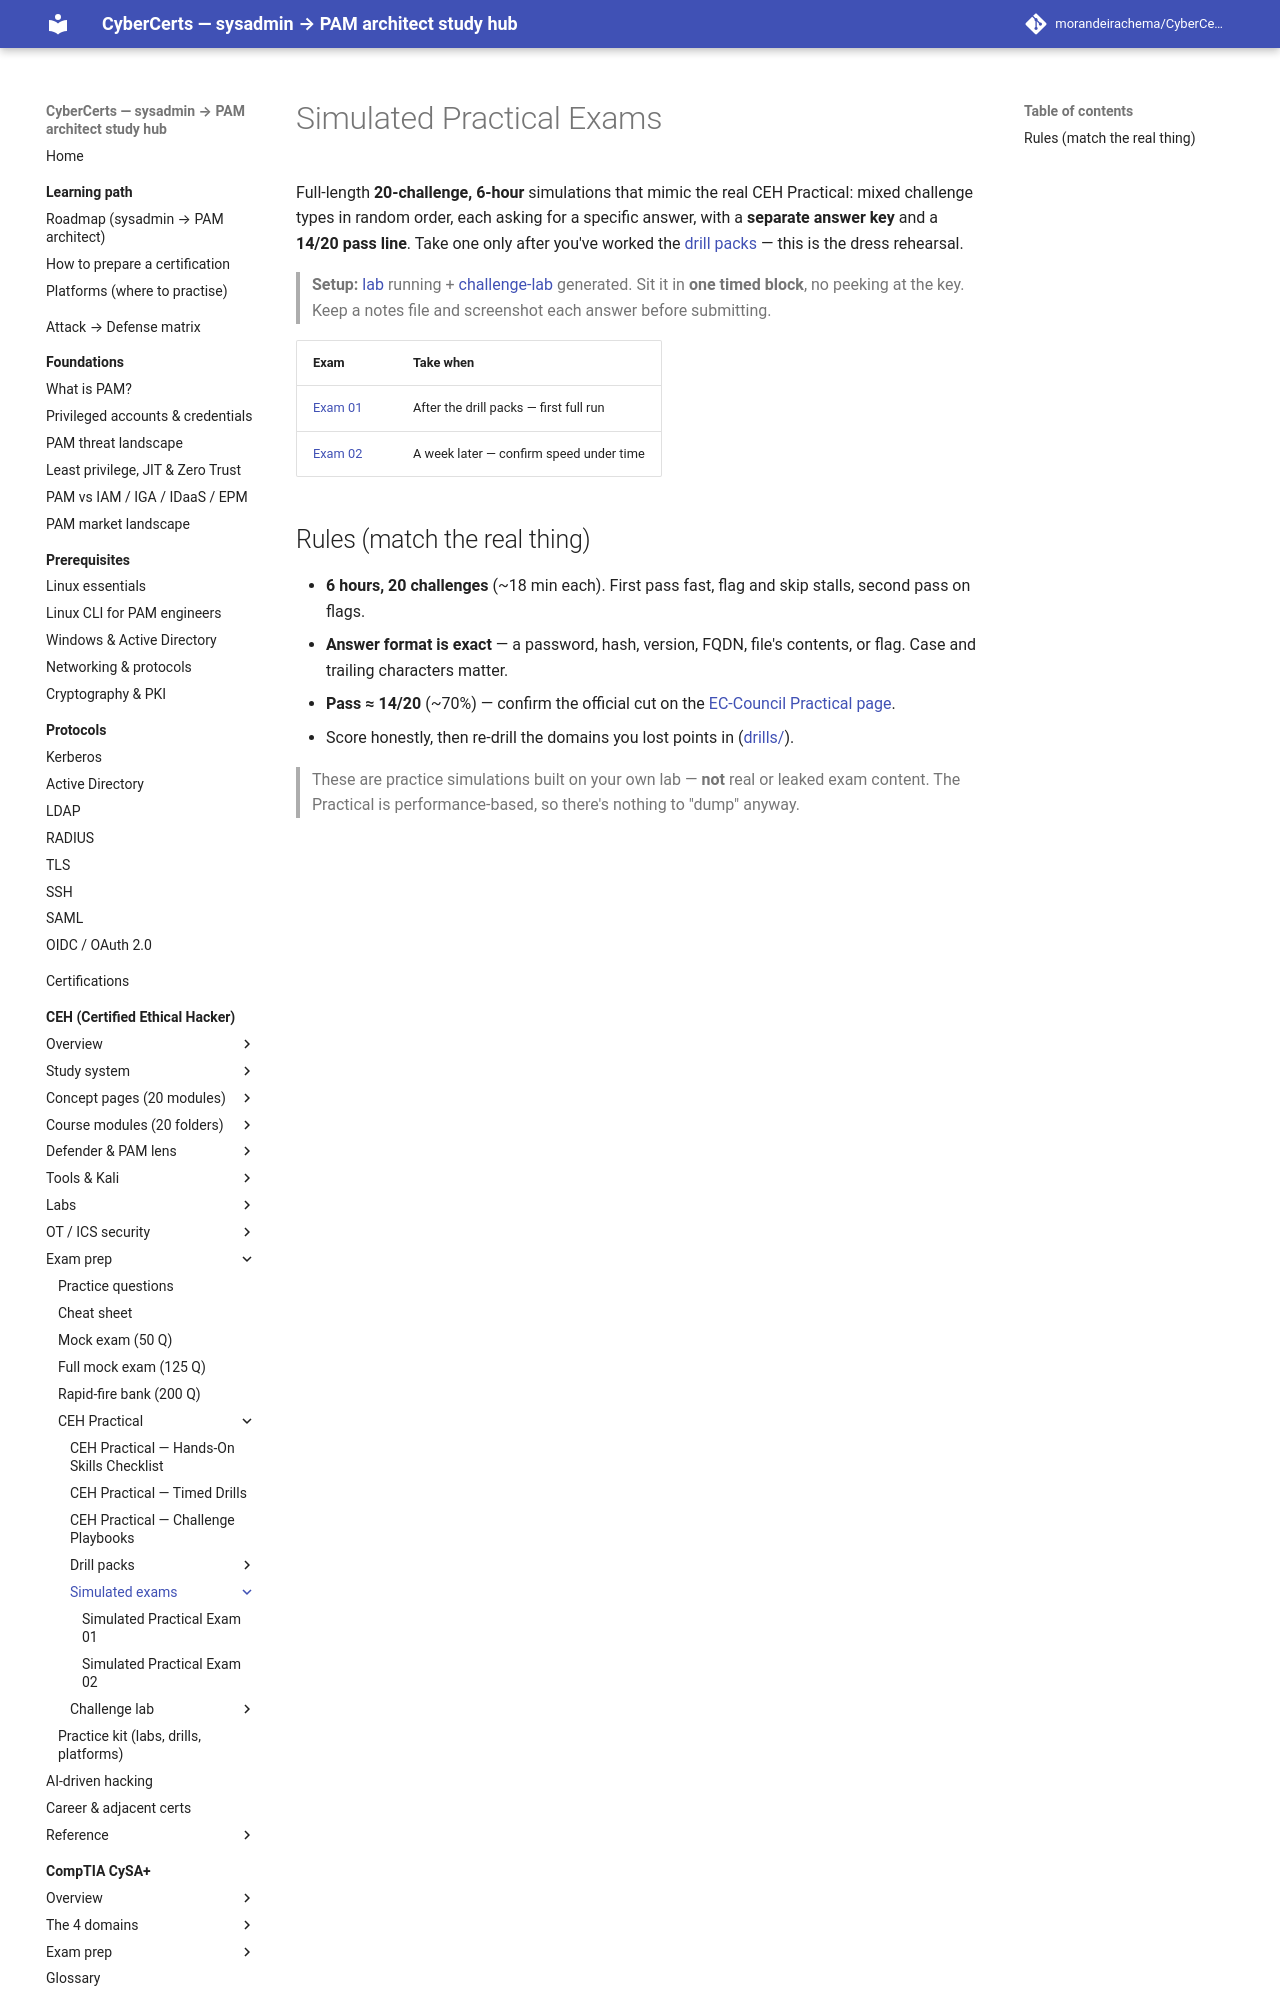

repository: morandeirachema/CyberCerts · page: certs/ceh/practical/exams/index.html · generator: mkdocs

# Simulated Practical Exams

Full-length **20-challenge, 6-hour** simulations that mimic the real CEH Practical: mixed challenge types in random order, each asking for a specific answer, with a **separate answer key** and a **14/20 pass line**. Take one only after you've worked the [drill packs](../drills/README.md) — this is the dress rehearsal.

> **Setup:** [lab](../../labs/README.md) running + [challenge-lab](../challenge-lab/README.md) generated. Sit it in **one timed block**, no peeking at the key. Keep a notes file and screenshot each answer before submitting.

| Exam | Take when |
|---|---|
| [Exam 01](exam-01.md) | After the drill packs — first full run |
| [Exam 02](exam-02.md) | A week later — confirm speed under time |
